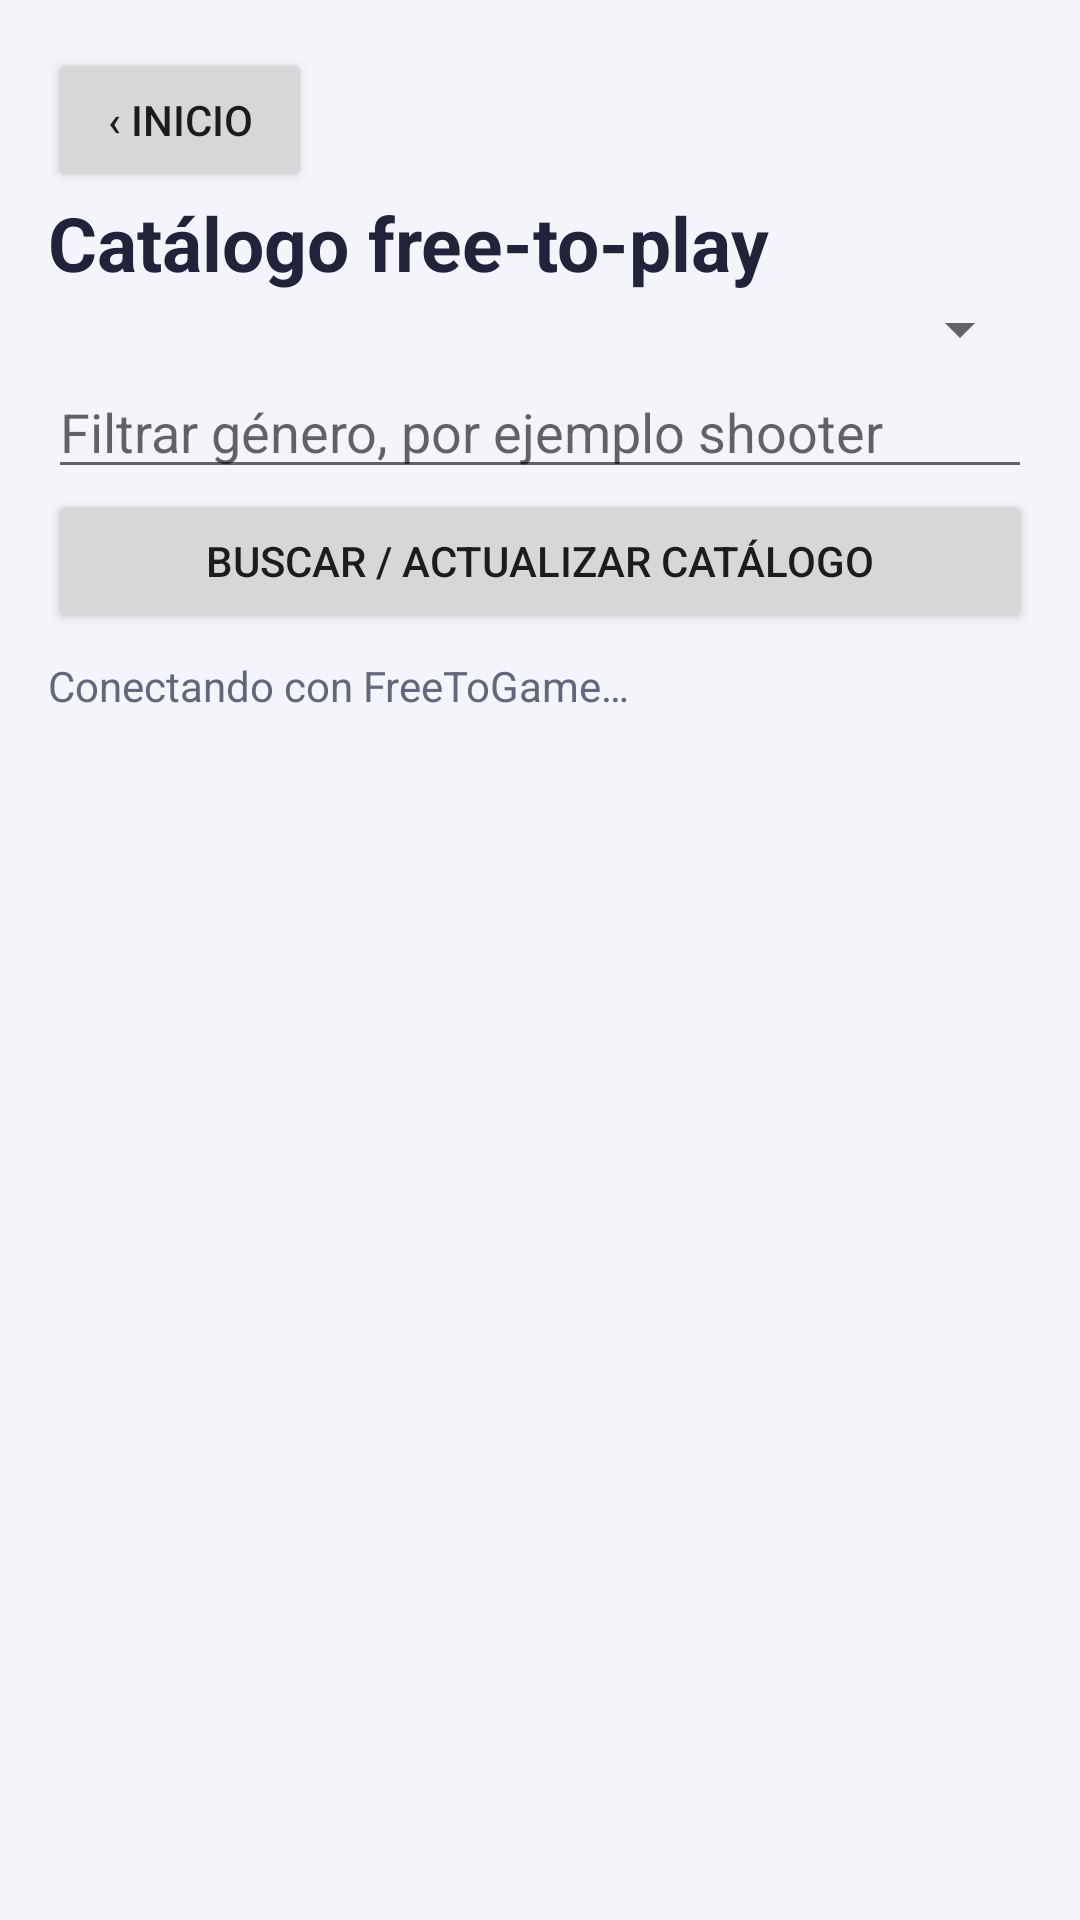

Produce the Android XML layout that renders to this screen, including the resource entries it uses.
<!-- AndroidManifest.xml: application theme Theme.ZonaJuegos -->
<!-- res/layout/activity_catalogo.xml -->
<?xml version="1.0" encoding="utf-8"?>
<LinearLayout xmlns:android="http://schemas.android.com/apk/res/android"
    android:layout_width="match_parent"
    android:layout_height="match_parent"
    android:background="#F4F5FA"
    android:orientation="vertical"
    android:padding="16dp">

    <Button
        android:id="@+id/btnVolverCatalogo"
        android:layout_width="wrap_content"
        android:layout_height="wrap_content"
        android:text="‹ Inicio" />

    <TextView
        android:layout_width="match_parent"
        android:layout_height="wrap_content"
        android:text="Catálogo free-to-play"
        android:textColor="#20233A"
        android:textSize="25sp"
        android:textStyle="bold" />

    <Spinner
        android:id="@+id/spPlataformaCatalogo"
        android:layout_width="match_parent"
        android:layout_height="wrap_content" />

    <EditText
        android:id="@+id/etCategoriaCatalogo"
        android:layout_width="match_parent"
        android:layout_height="wrap_content"
        android:hint="Filtrar género, por ejemplo shooter"
        android:inputType="textCapWords"
        android:maxLines="1" />

    <Button
        android:id="@+id/btnBuscarCatalogo"
        android:layout_width="match_parent"
        android:layout_height="wrap_content"
        android:text="Buscar / actualizar catálogo" />

    <ProgressBar
        android:id="@+id/pbCatalogo"
        style="?android:attr/progressBarStyleHorizontal"
        android:layout_width="match_parent"
        android:layout_height="wrap_content"
        android:indeterminate="true"
        android:visibility="gone" />

    <TextView
        android:id="@+id/tvEstadoCatalogo"
        android:layout_width="match_parent"
        android:layout_height="wrap_content"
        android:paddingVertical="8dp"
        android:text="Conectando con FreeToGame…"
        android:textColor="#62677C" />

    <androidx.recyclerview.widget.RecyclerView
        android:id="@+id/rvCatalogo"
        android:layout_width="match_parent"
        android:layout_height="0dp"
        android:layout_weight="1"
        android:clipToPadding="false"
        android:paddingBottom="8dp" />
</LinearLayout>
<!-- resources referenced by this layout -->
<resources>
  <style name="Theme.ZonaJuegos" parent="Theme.AppCompat.Light.NoActionBar">
      </style>
</resources>
